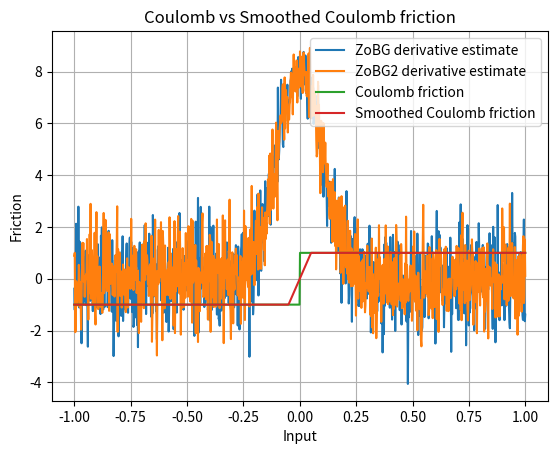

The matplotlib source for this figure:
import numpy as np
import matplotlib.pyplot as plt

rng = np.random.default_rng()
sigma = 0.1
t = 0.1


def coulomb_friction(x):
    return -1 if x < 0 else 1


def smoothed_coulomb_friction(x, t):
    assert t > 0
    return -1 if x < -t / 2 else 1 if x > t / 2 else 2 * x / t


def visualize_coulomb(t):
    x = np.linspace(-1, 1, 1000)
    y1 = np.array([coulomb_friction(l) for l in x])
    y2 = np.array([smoothed_coulomb_friction(l, t) for l in x])

    plt.plot(x, y1, label="Coulomb friction")
    plt.plot(x, y2, label="Smoothed Coulomb friction")

    plt.legend()
    plt.xlabel("Input")
    plt.ylabel("Friction")
    plt.title("Coulomb vs Smoothed Coulomb friction")
    plt.grid(True)
    plt.show()


def g_prime(x_minus_u, mu=0.0, sigma=1.0):
    g = (1 / (np.sqrt(2 * np.pi) * sigma)) * np.exp(
        -((x_minus_u - mu) ** 2) / (2 * sigma**2)
    )
    g_prime = -((x_minus_u - mu) / sigma**2) * g
    return g_prime


def zo_gradient(f, x, M=100):
    x = np.array([x], dtype=np.float64)
    omegas = rng.normal(loc=0, scale=sigma, size=M)
    xs = x + omegas
    fx = np.array([f(xi) for xi in xs])
    glp = omegas / (sigma**2)
    return (fx * glp).mean()


def visualize_coulomb_derivatives():
    x = np.linspace(-1, 1, 1000)

    y1 = np.array(
        [
            zo_gradient(
                coulomb_friction,
                l,
            )
            for l in x
        ]
    )
    y2 = np.array(
        [
            zo_gradient(
                coulomb_friction,
                l,
            )
            for l in x
        ]
    )

    plt.plot(x, y1, label="ZoBG derivative estimate")
    plt.plot(x, y2, label="ZoBG2 derivative estimate")
    plt.legend()
    plt.grid(True)
    plt.show()


print(zo_gradient(coulomb_friction, 10, 1000))
input()
visualize_coulomb_derivatives()
visualize_coulomb(t)
